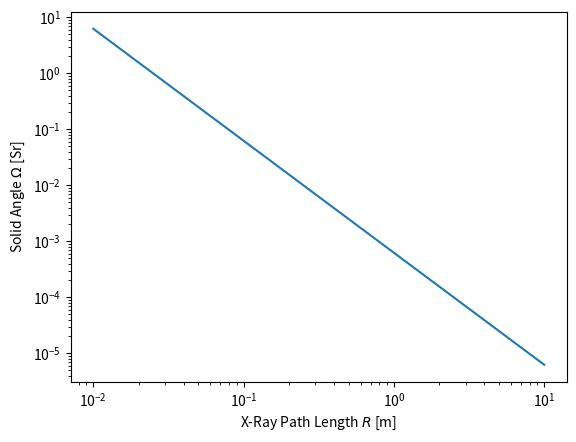
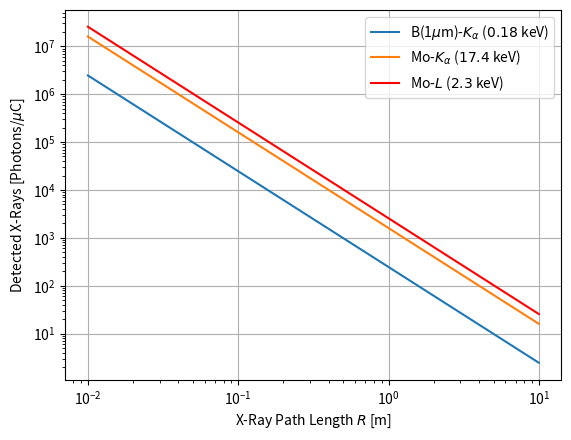

Source code (Python) for these figures, in order:
from numpy import *
import matplotlib.pyplot as pl

Adet = 0.01**2 # sq centimeter area detector

# 25 mm2 active area and is 500 um thick
Adet = (25e-3)**2

R = linspace(0.01,10,1000)

BK1000nm = 2000.26 * 19.7e-2
MoK = 2561.99
MoL = 4103.36

Omega0 = Adet/R**2

pl.figure()
pl.loglog(R,Omega0)
pl.xlabel(r'X-Ray Path Length $R$ [m]')
pl.ylabel(r'Solid Angle $\Omega$ [Sr]')

LabelBK1000nm = r'B(1$\mu$m)-$K_{\alpha}$ ($0.18$ keV)'
LabelK = r'Mo-$K_{\alpha}$ ($17.4$ keV)'
LabelL = r'Mo-$L$ ($2.3$ keV)'

pl.figure()
pl.loglog(R,BK1000nm*Omega0*1000,label=LabelBK1000nm)
pl.loglog(R,MoK*Omega0*1000,label=LabelK)
pl.loglog(R,MoL*Omega0*1000,'r',label=LabelL)
pl.xlabel(r'X-Ray Path Length $R$ [m]')
pl.ylabel(r'Detected X-Rays [Photons/$\mu$C]')
pl.grid()
pl.legend()

pl.show()

